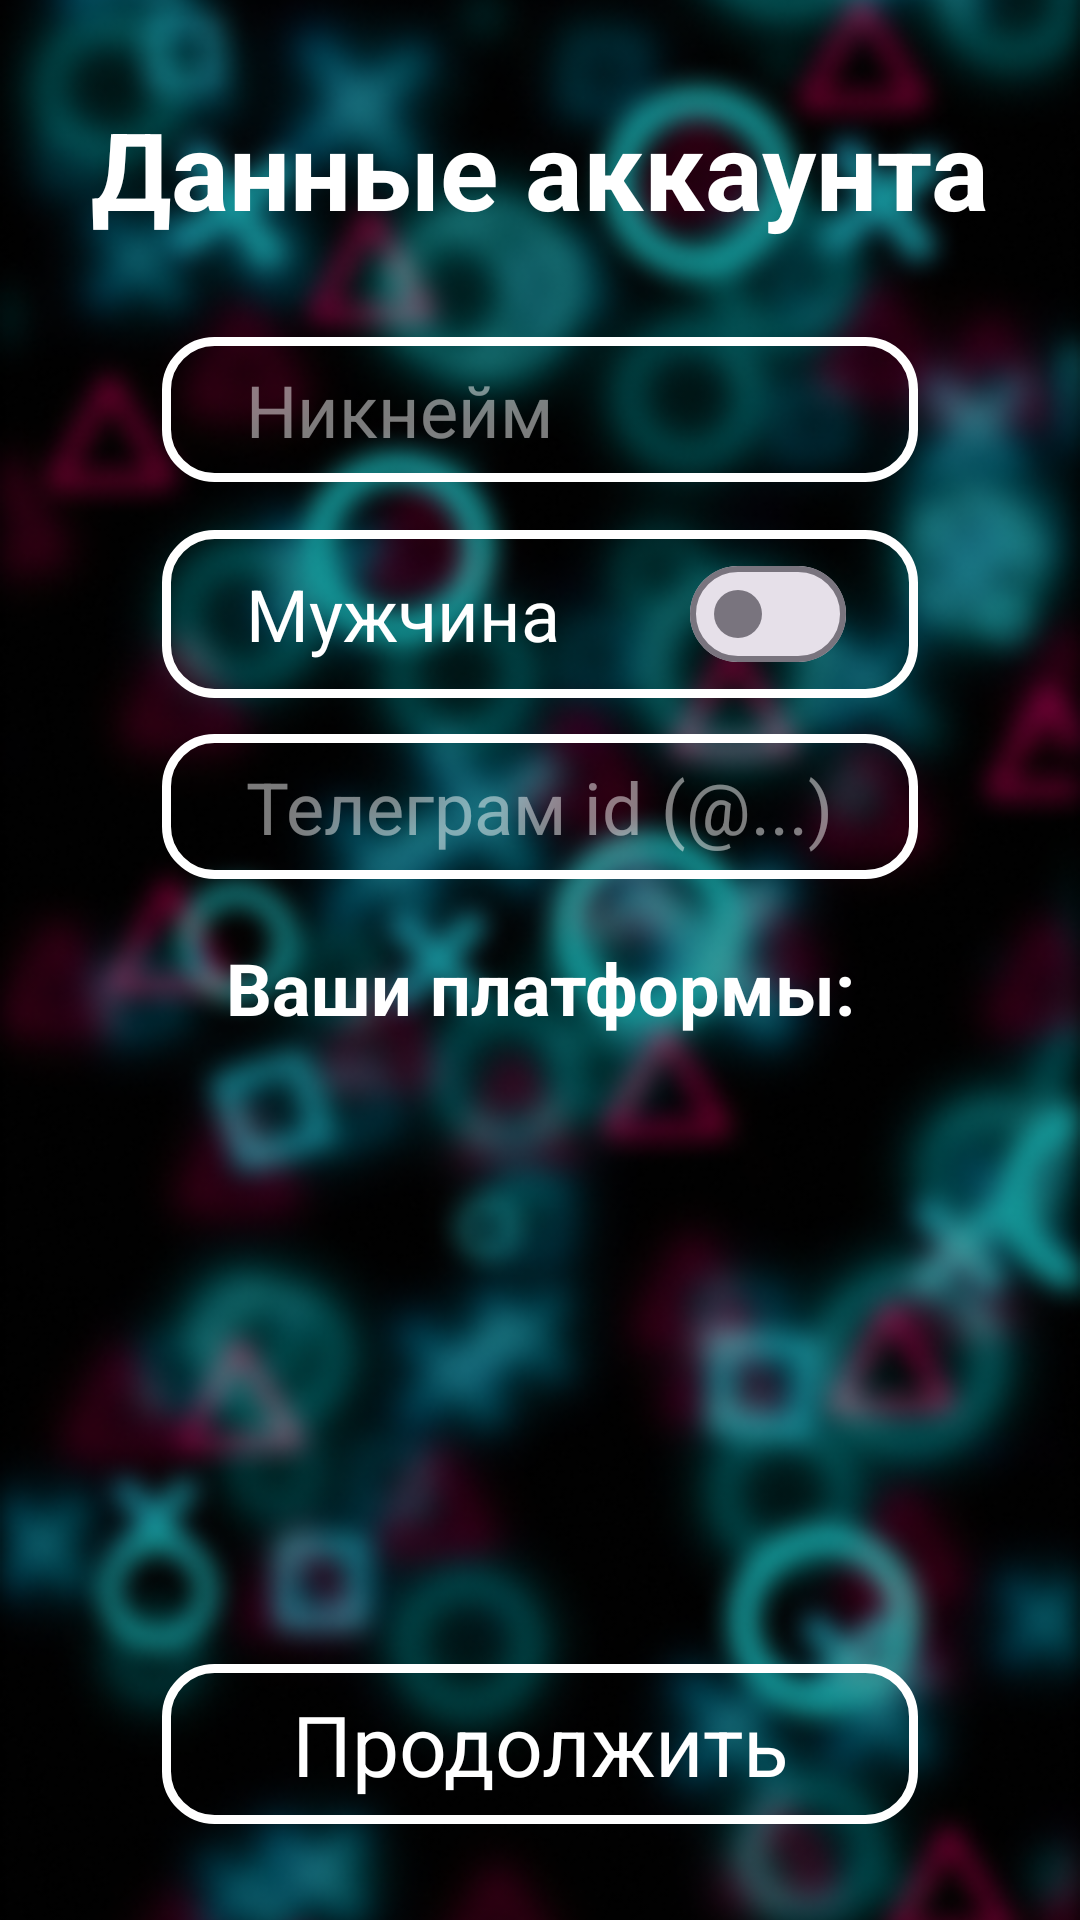

Write the Android layout XML for this screen, with the resource values it uses.
<!-- AndroidManifest.xml: application theme Theme.GameConnect -->
<!-- res/layout/fragment_additional.xml -->
<?xml version="1.0" encoding="utf-8"?>
<androidx.constraintlayout.widget.ConstraintLayout xmlns:android="http://schemas.android.com/apk/res/android"
    xmlns:app="http://schemas.android.com/apk/res-auto"
    xmlns:tools="http://schemas.android.com/tools"
    android:layout_width="match_parent"
    android:layout_height="match_parent"
    android:background="@color/black">

    <ImageView
        android:id="@+id/imageView"
        android:layout_width="match_parent"
        android:layout_height="match_parent"
        android:scaleType="centerCrop"
        android:src="@drawable/bg_start"
        tools:layout_editor_absoluteX="16dp"
        tools:layout_editor_absoluteY="-207dp" />

    <TextView
        android:id="@+id/mainText"
        android:layout_width="wrap_content"
        android:layout_height="wrap_content"
        android:text="@string/account_data"
        android:textAlignment="center"
        android:textColor="@color/white"
        android:textSize="36sp"
        android:textStyle="bold"
        app:layout_constraintEnd_toEndOf="parent"
        app:layout_constraintStart_toStartOf="parent"
        app:layout_constraintTop_toTopOf="@+id/gl1" />

    <androidx.constraintlayout.widget.Guideline
        android:id="@+id/gl1"
        android:layout_width="wrap_content"
        android:layout_height="wrap_content"
        android:orientation="horizontal"
        app:layout_constraintGuide_percent="0.05" />


    <androidx.constraintlayout.widget.Guideline
        android:id="@+id/gl2"
        android:layout_width="wrap_content"
        android:layout_height="wrap_content"
        android:orientation="horizontal"
        app:layout_constraintGuide_percent="0.95" />

    <androidx.constraintlayout.widget.Guideline
        android:id="@+id/guideline"
        android:layout_width="wrap_content"
        android:layout_height="wrap_content"
        android:orientation="vertical"
        app:layout_constraintGuide_percent="0.15" />

    <androidx.constraintlayout.widget.Guideline
        android:id="@+id/guideline2"
        android:layout_width="wrap_content"
        android:layout_height="wrap_content"
        android:orientation="vertical"
        app:layout_constraintGuide_percent="0.85" />

    <EditText
        android:id="@+id/nickEdit"
        android:layout_width="0dp"
        android:layout_height="wrap_content"
        android:layout_marginTop="32dp"
        android:background="@drawable/round_border_form"
        android:digits="QWERTYUIOPASDFGHJKLZXCVBNMqwertyuiopasdfghjklzxcvbnm_1234567890"
        android:hint="@string/nickname"
        android:inputType="textPersonName"
        android:paddingStart="28dp"
        android:paddingTop="8dp"
        android:paddingBottom="8dp"
        android:textAlignment="textStart"
        android:textColor="@color/white"
        android:textColorHint="@color/grey_hint"
        android:textSize="24sp"
        app:layout_constraintEnd_toStartOf="@+id/guideline2"
        app:layout_constraintStart_toStartOf="@+id/guideline"
        app:layout_constraintTop_toBottomOf="@+id/mainText"
        tools:ignore="RtlSymmetry" />

    <FrameLayout
        android:id="@+id/frameLayout2"
        android:layout_width="0dp"
        android:layout_height="wrap_content"
        android:layout_marginTop="16dp"
        android:background="@drawable/round_border_form"
        android:paddingTop="4dp"
        android:paddingBottom="4dp"
        app:layout_constraintEnd_toStartOf="@+id/guideline2"
        app:layout_constraintStart_toStartOf="@+id/guideline"
        app:layout_constraintTop_toBottomOf="@+id/nickEdit">

        <TextView
            android:id="@+id/textGender"
            android:layout_width="wrap_content"
            android:layout_height="wrap_content"
            android:layout_gravity="center_vertical"
            android:layout_marginStart="28dp"
            android:text="@string/man"
            android:textColor="@color/white"
            android:textColorHint="@color/grey_hint"
            android:textSize="24sp" />

        <com.google.android.material.materialswitch.MaterialSwitch
            android:id="@+id/switchGender"
            android:layout_width="wrap_content"
            android:layout_height="wrap_content"
            android:layout_gravity="end|center_vertical"
            android:layout_marginEnd="24dp"
            android:theme="@style/SwitchColorTheme" />
    </FrameLayout>

    <EditText
        android:id="@+id/telegramId"
        android:layout_width="0dp"
        android:layout_height="wrap_content"
        android:layout_marginTop="12dp"
        android:background="@drawable/round_border_form"
        android:digits="QWERTYUIOPASDFGHJKLZXCVBNMqwertyuiopasdfghjklzxcvbnm_1234567890"
        android:hint="@string/telegram_id"
        android:inputType="textAutoComplete"
        android:paddingStart="28dp"
        android:paddingTop="8dp"
        android:paddingBottom="8dp"
        android:textAlignment="textStart"
        android:textColor="@color/white"
        android:textColorHint="@color/grey_hint"
        android:textSize="24sp"
        app:layout_constraintEnd_toStartOf="@+id/guideline2"
        app:layout_constraintStart_toStartOf="@+id/guideline"
        app:layout_constraintTop_toBottomOf="@+id/frameLayout2"
        tools:ignore="RtlSymmetry" />

    <TextView
        android:id="@+id/platforms"
        android:layout_width="wrap_content"
        android:layout_height="wrap_content"
        android:layout_marginTop="20dp"
        android:text="@string/your_platforms"
        android:textAlignment="center"
        android:textColor="@color/white"
        android:textSize="24sp"
        android:textStyle="bold"
        app:layout_constraintEnd_toStartOf="@+id/guideline2"
        app:layout_constraintStart_toStartOf="@+id/guideline"
        app:layout_constraintTop_toBottomOf="@+id/telegramId" />

    <androidx.recyclerview.widget.RecyclerView
        android:id="@+id/rvPlatforms"
        android:layout_width="wrap_content"
        android:layout_height="0dp"
        android:layout_margin="12dp"
        app:layout_constraintBottom_toTopOf="@+id/mainButton"
        app:layout_constraintEnd_toStartOf="@+id/guideline2"
        app:layout_constraintStart_toStartOf="@+id/guideline"
        app:layout_constraintTop_toBottomOf="@+id/platforms" />

    <TextView
        android:id="@+id/mainButton"
        android:layout_width="0dp"
        android:layout_height="wrap_content"
        android:background="@drawable/round_border_form"
        android:padding="8dp"
        android:text="@string/continue_text"
        android:textAlignment="center"
        android:textColor="@color/white"
        android:textSize="28sp"
        app:layout_constraintEnd_toStartOf="@+id/guideline2"
        app:layout_constraintStart_toStartOf="@+id/guideline"
        app:layout_constraintBottom_toTopOf="@+id/gl2" />



</androidx.constraintlayout.widget.ConstraintLayout>
<!-- resources referenced by this layout -->
<resources>
  <color name="black">#FF000000</color>
  <color name="grey_hint">#7BFFFFFF</color>
  <color name="white">#FFFFFFFF</color>
  <!-- drawable bg_start: png bitmap (drawable, 302255 bytes) -->
  <!-- drawable round_border_form (drawable) -->
  <?xml version="1.0" encoding="utf-8"?>
  <shape xmlns:android="http://schemas.android.com/apk/res/android">
      <corners android:radius="16dp"/>
      <stroke android:color="@color/white" android:width="3dp"/>
  </shape>
  <string name="account_data">Данные аккаунта</string>
  <string name="continue_text">Продолжить</string>
  <string name="man">Мужчина</string>
  <string name="nickname">Никнейм</string>
  <string name="telegram_id">Телеграм id (@...)</string>
  <string name="your_platforms">Ваши платформы:</string>
  <style name="SwitchColorTheme" parent="Base.Theme.GameConnect">
          <item name="colorPrimary">@color/green</item>
      </style>
  <style name="Theme.GameConnect" parent="Base.Theme.GameConnect" />
  <style name="Base.Theme.GameConnect" parent="Theme.Material3.Light.NoActionBar">
          <item name="android:windowIsTranslucent">true</item>
          <item name="android:statusBarColor">@color/black</item>
      </style>
  <color name="green">#FF00FFC2</color>
</resources>
